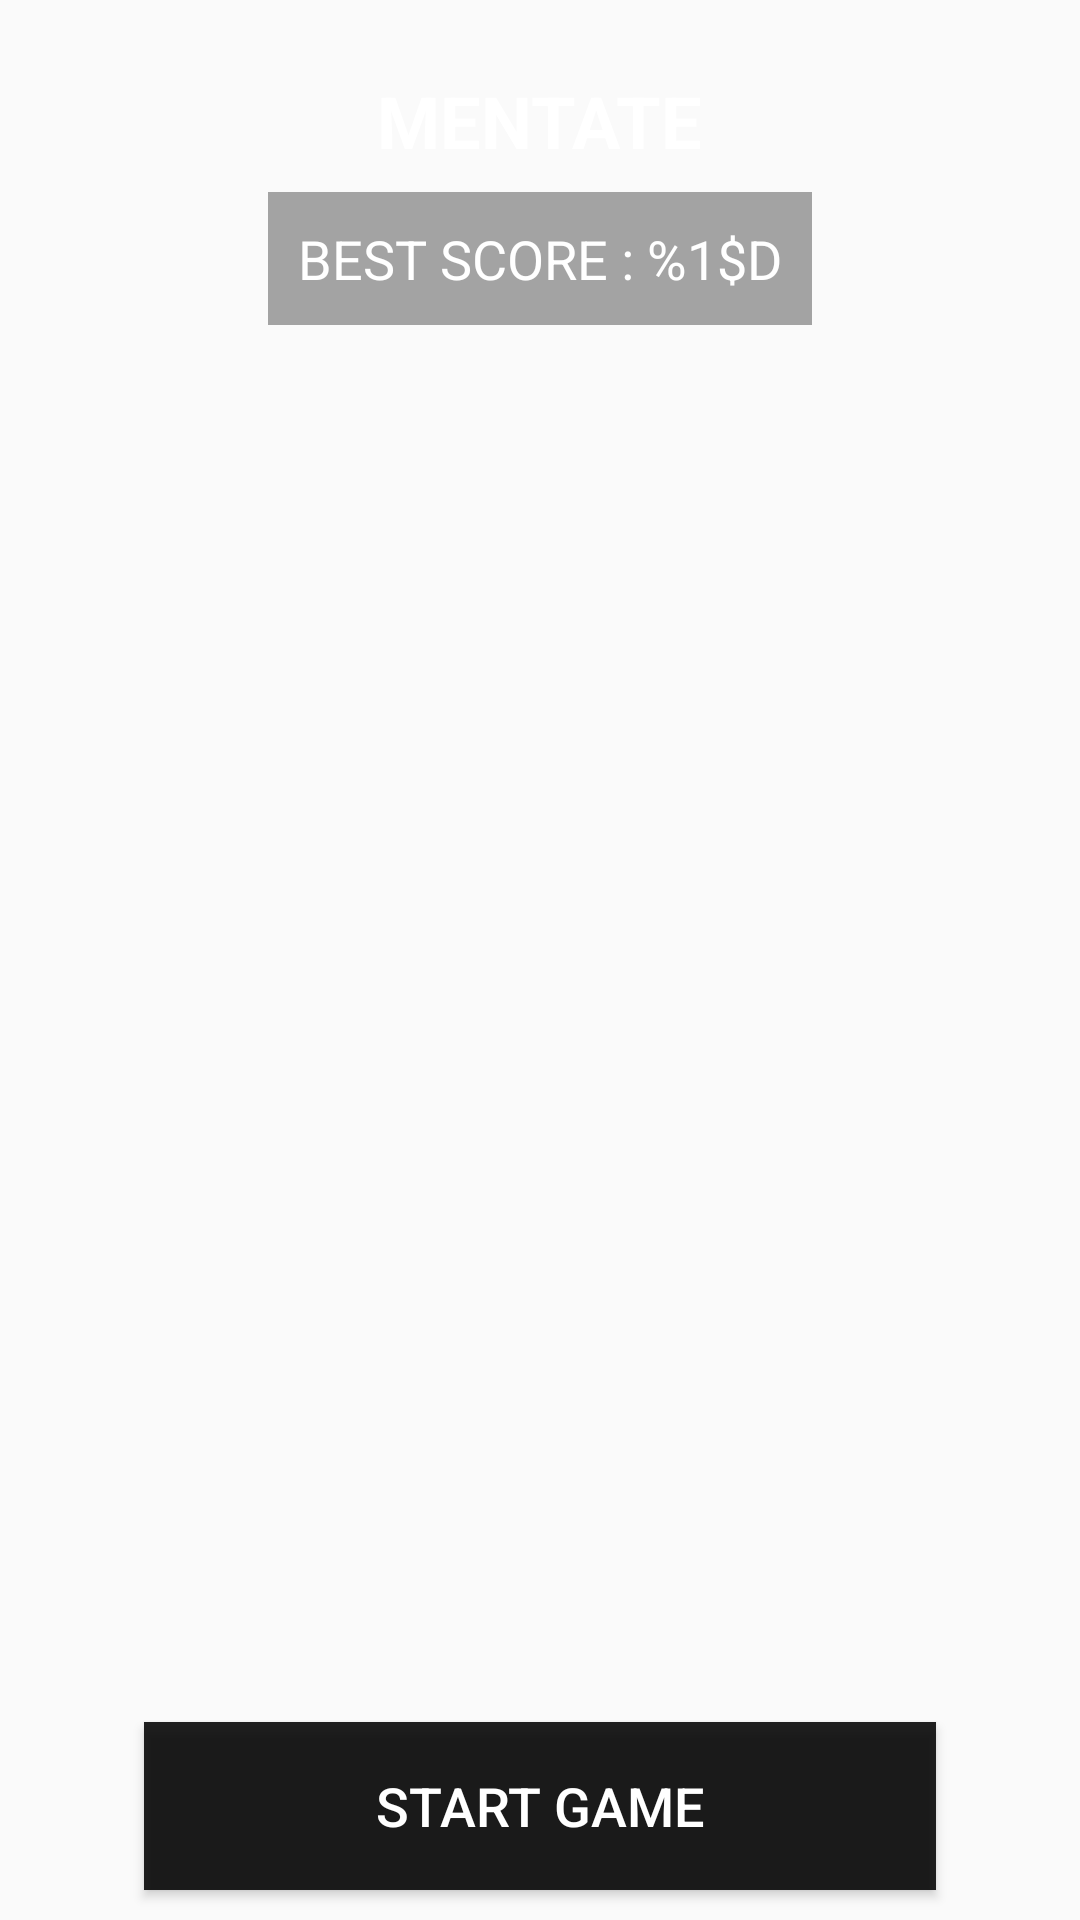

Reconstruct the res/layout file that produces this screen, plus the resources it refers to.
<!-- AndroidManifest.xml: activity theme Theme.AppCompat.Light.NoActionBar.FullScreen -->
<!-- res/layout/activity_home.xml -->
<?xml version="1.0" encoding="utf-8"?>
<FrameLayout xmlns:android="http://schemas.android.com/apk/res/android"
    android:layout_width="match_parent"
    android:layout_height="match_parent">

    <ImageView
        android:layout_width="match_parent"
        android:layout_height="match_parent"
        android:scaleType="centerCrop"
        android:src="@drawable/mind_think" />

    <TextView
        android:layout_width="wrap_content"
        android:layout_height="wrap_content"
        android:layout_gravity="center_horizontal"
        android:layout_marginTop="@dimen/dimen_24dp"
        android:text="@string/app_name"
        android:textAllCaps="true"
        android:textColor="@color/white"
        android:textSize="@dimen/fontsize_24sp"
        android:textStyle="bold" />

    <TextView
        android:id="@+id/best_score"
        android:layout_width="wrap_content"
        android:layout_height="wrap_content"
        android:layout_gravity="center_horizontal"
        android:layout_marginTop="64dp"
        android:padding="@dimen/dimen_10dp"
        android:background="@color/black_36pc"
        android:text="@string/best_score"
        android:textAllCaps="true"
        android:textColor="@color/white"
        android:textSize="@dimen/fontsize_18sp"/>

    <Button
        android:id="@+id/start_button"
        android:layout_width="match_parent"
        android:layout_height="@dimen/dimen_56dp"
        android:layout_gravity="bottom"
        android:layout_marginBottom="@dimen/dimen_10dp"
        android:layout_marginLeft="@dimen/dimen_48dp"
        android:layout_marginRight="@dimen/dimen_48dp"
        android:background="@color/black_87pc"
        android:text="@string/start_game"
        android:textColor="@color/white"
        android:textSize="@dimen/fontsize_18sp" />
</FrameLayout>
<!-- resources referenced by this layout -->
<resources>
  <color name="black_36pc">#59000000</color>
  <color name="black_87pc">#DE000000</color>
  <color name="white">#FFFFFF</color>
  <dimen name="dimen_10dp">10dp</dimen>
  <dimen name="dimen_24dp">24dp</dimen>
  <dimen name="dimen_48dp">48dp</dimen>
  <dimen name="dimen_56dp">56dp</dimen>
  <dimen name="fontsize_18sp">18sp</dimen>
  <dimen name="fontsize_24sp">24sp</dimen>
  <string name="app_name">Mentate</string>
  <string name="best_score">Best score : %1$d</string>
  <string name="start_game">Start Game</string>
  <style name="Theme.AppCompat.Light.NoActionBar.FullScreen" parent="Theme.AppCompat.Light.NoActionBar">
          <item name="android:windowNoTitle">true</item>
          <item name="android:windowActionBar">false</item>
          <item name="android:windowFullscreen">true</item>
          <item name="android:windowContentOverlay">@null</item>
      </style>
</resources>
